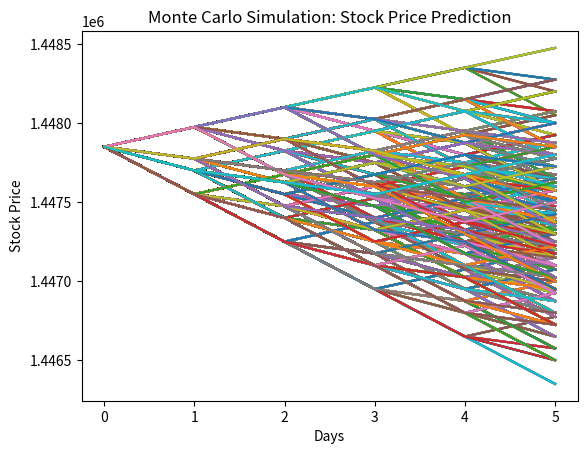

This figure's Python source:
import numpy as np
import matplotlib.pyplot as plt

# Define historical stock prices
historical_prices = [1448250.00, 1448175.00, 1448300.00, 1448000.00, 1447850.00]

# Define parameters for simulation
num_simulations = 10000
num_days = 5

# Calculate daily returns
returns = np.diff(historical_prices) / historical_prices[:-1]

# Generate simulations
simulations = []
for _ in range(num_simulations):
    prices = [historical_prices[-1]]
    for _ in range(num_days):
        daily_return = np.random.choice(returns)
        price = prices[-1] * (1 + daily_return)
        prices.append(price)
    simulations.append(prices)

# Plot simulations
for sim in simulations:
    plt.plot(sim)
plt.xlabel('Days')
plt.ylabel('Stock Price')
plt.title('Monte Carlo Simulation: Stock Price Prediction')
plt.show()